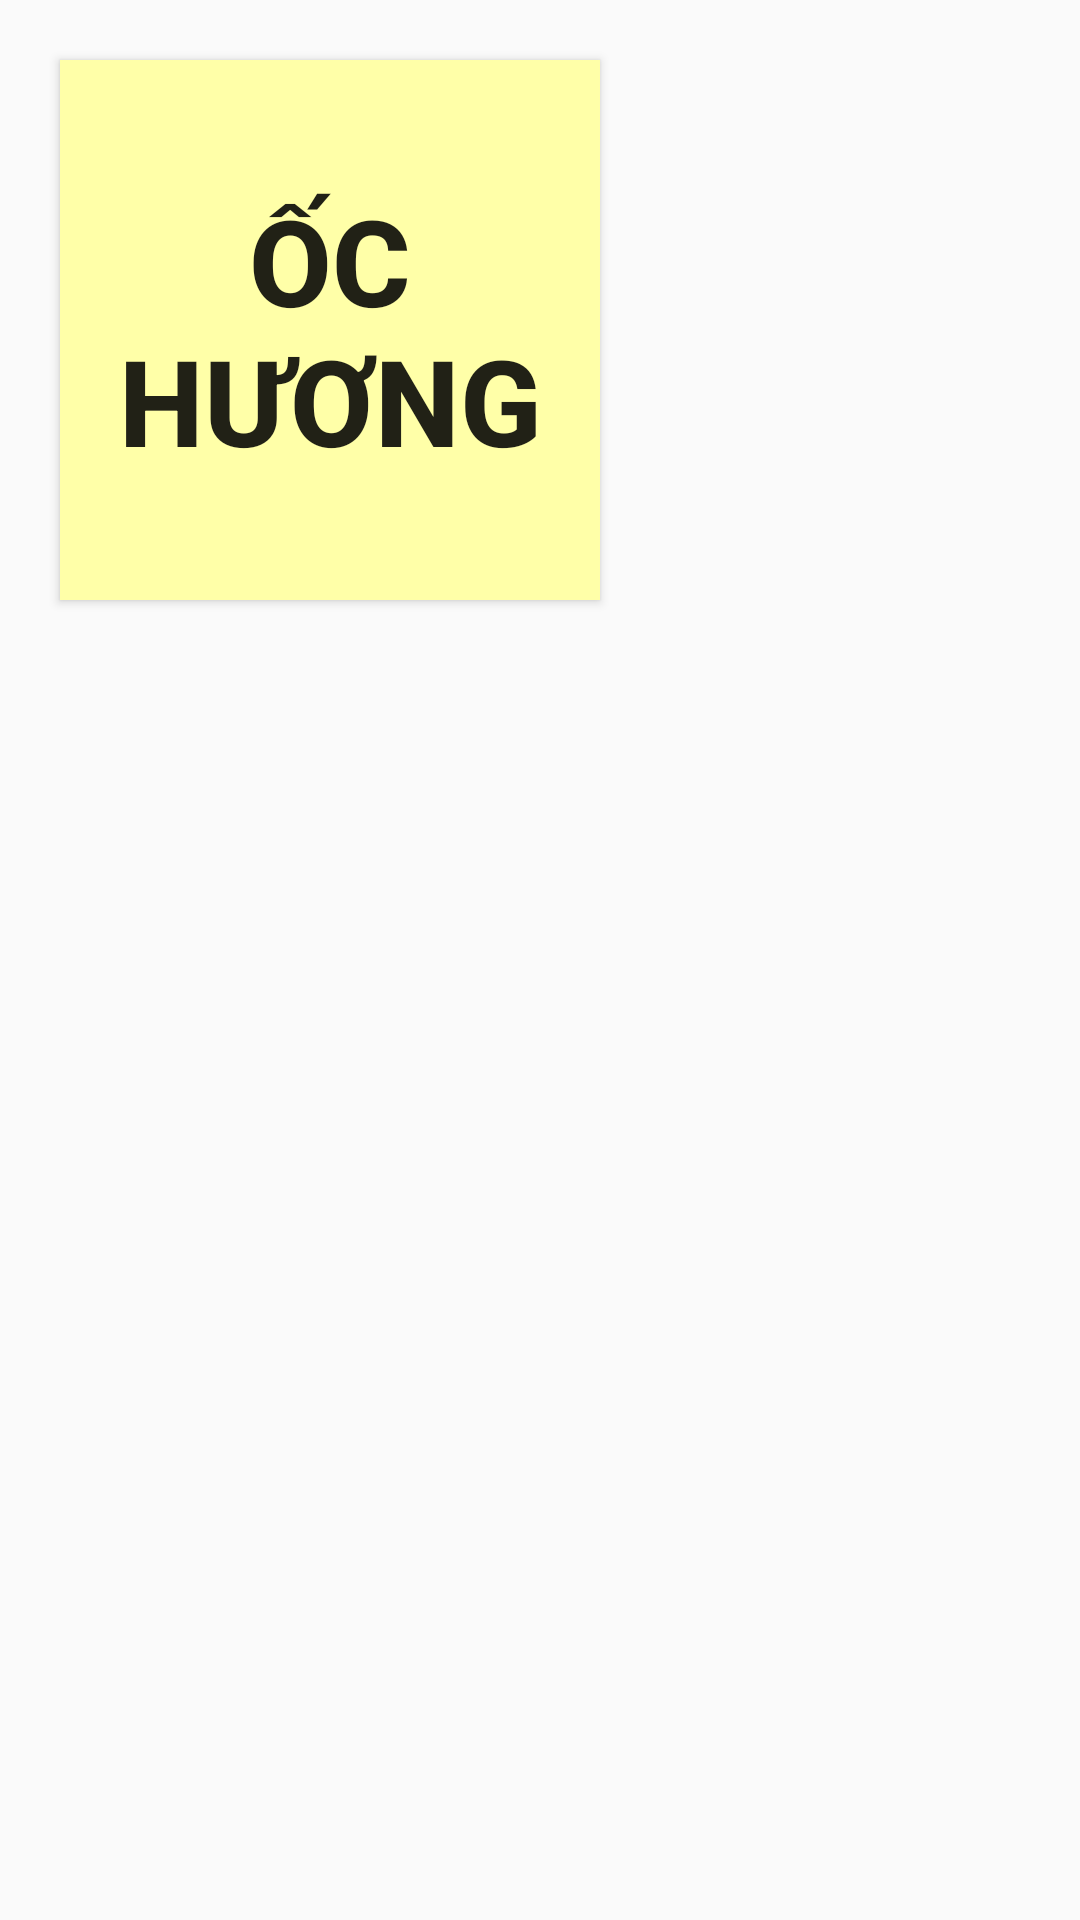

Layout XML and referenced resources for this Android screen:
<!-- AndroidManifest.xml: application theme Theme.AppQLQuanOc -->
<!-- res/layout/fragment_main.xml -->
<?xml version="1.0" encoding="utf-8"?>
<FrameLayout xmlns:android="http://schemas.android.com/apk/res/android"
    xmlns:tools="http://schemas.android.com/tools"
    android:layout_width="match_parent"
    android:layout_height="match_parent"
    android:orientation="vertical"
    android:id="@+id/tableframlayout"
    tools:context=".fragment.MainFragment">

    
        <Button
            android:id="@+id/btn_table"
            android:layout_width="180dp"
            android:layout_height="180dp"
            android:layout_marginLeft="20dp"
            android:layout_marginTop="20dp"
            android:background="#ffffa8"
            android:text="Ốc Hương"
            android:textSize="40sp"
            android:textStyle="bold" />
</FrameLayout>
<!-- resources referenced by this layout -->
<resources>
  <style name="Theme.AppQLQuanOc" parent="Theme.AppCompat.Light.DarkActionBar">
          
          <item name="colorPrimary">#1a73e8</item>
          <item name="colorPrimaryDark">@color/black</item>
          <item name="colorAccent">@color/teal_200</item>
          
      </style>
  <!-- not gathered from this repository: default colours our renderer supplied (Android Studio template values) -->
  <color name="teal_200">#FF03DAC5</color>
  <color name="black">#FF000000</color>
</resources>
